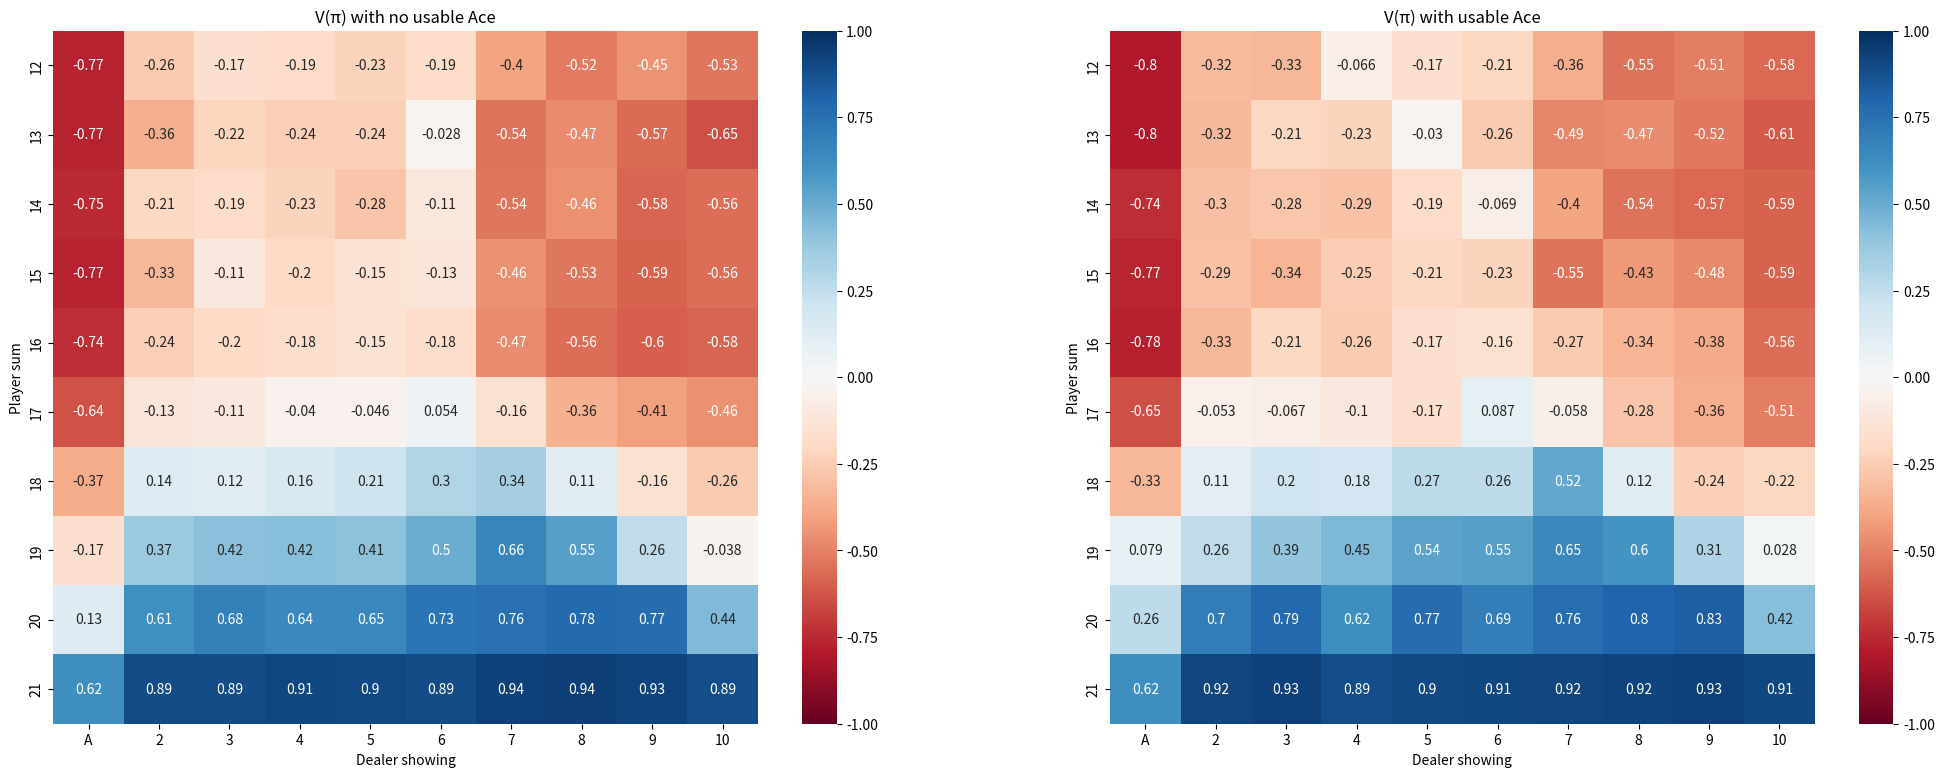
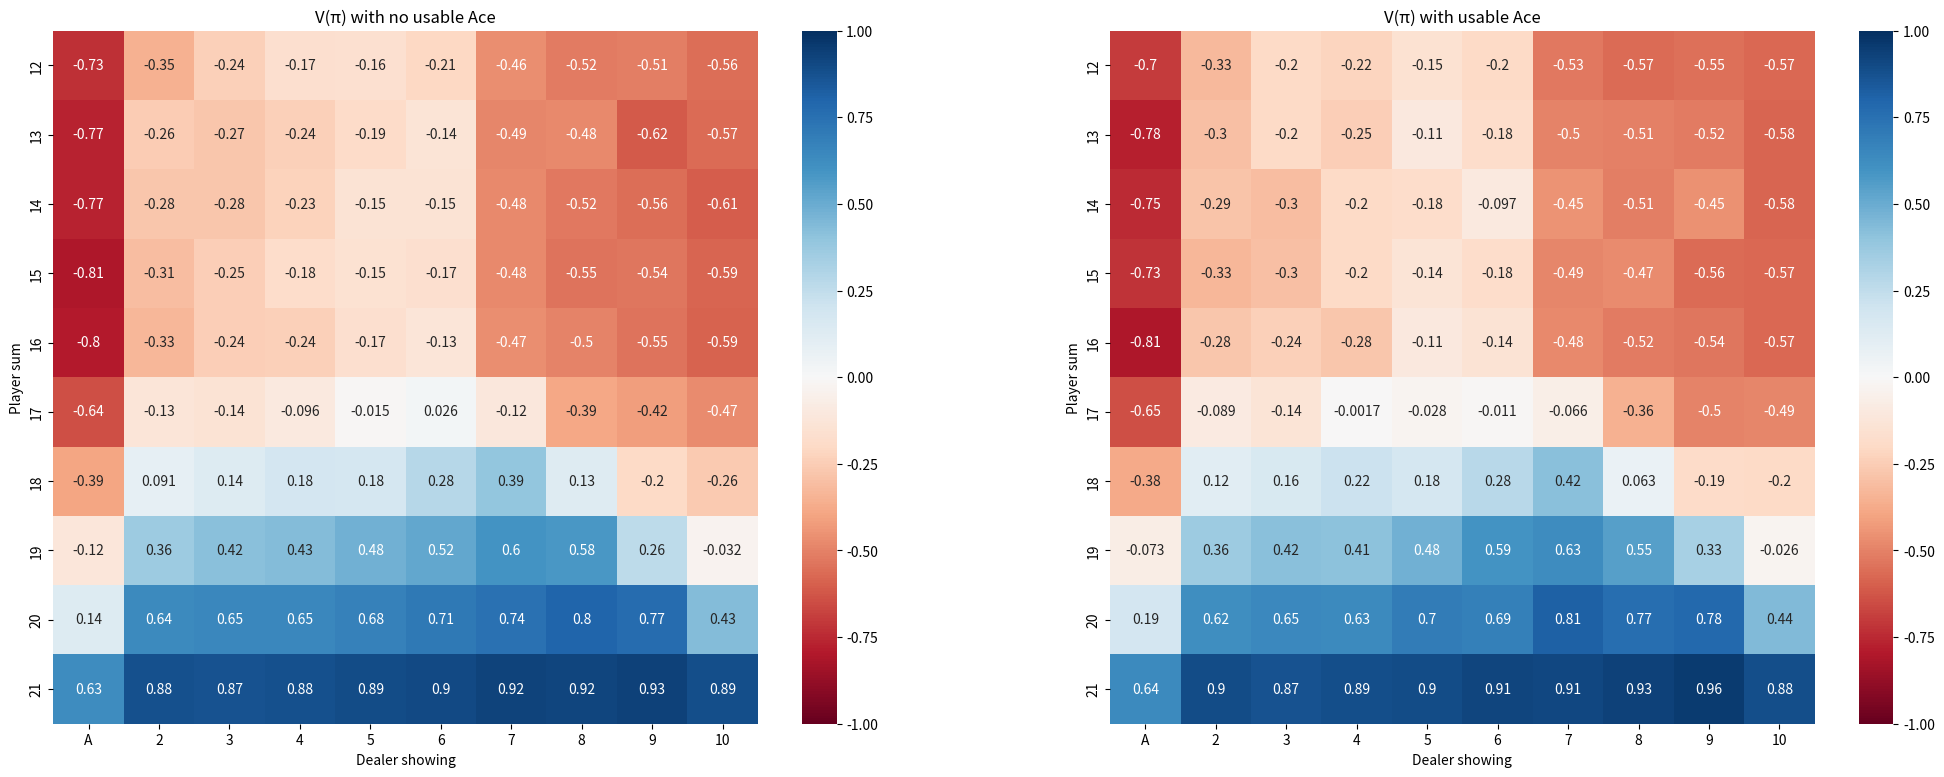

Generate these figures, in order, with matplotlib:
import numpy as np
import matplotlib.pyplot as plt
import seaborn as sns
import random


ACTIONS = [
    True,   # hit
    False,  # stick   
    ]

DECK = [1, 2, 3, 4, 5, 6, 7, 8, 9, 10, 10, 10, 10]  # [A, 2, 3, 4, 5, 6, 7, 8, 9, J, Q, K]


class Blackjack:
    """
    
    """
    def __init__(self):
        self.values = np.zeros((32, 11, 2))
        self.reset()
        
    def __str__(self):
        return "Player: {}, Dealer: {}".format(self.player, self.dealer)
    
    def deal(self, n=1):
        """
        The deck is considered infinite (cards are replaced), so there is no check on what cards to draw.
        """
        return random.choices(DECK, k=n)
    
    def score(self, cards):
        s = sum(cards)
        # usable ace
        if 1 in cards and s + 10 <= 21:
            s += 10
        return s
    
    def is_natural(self, cards):
        """
        Check if the hand is a natural, and Ace and a Figure or a 10.
        """
        return sorted(cards) == [1, 10]
    
    def get_observation(self):
        """
        An observation is a tuple with the available information we use to make the decision.
        In this case, the sum of our cards, the sum of the dealer's visible cards (exclude the first),
        and whether we have a usable ace
        """
        return (int(sum(self.player)), int(self.dealer[1]), int(1 in self.player))
    
    def reset(self):
        self.player = self.deal(2)
        self.dealer = self.deal(2)
        return self.get_observation(), False
    
    def step(self, action):
        # player plays
        if action:  # hit
            self.player += self.deal()
            if self.score(self.player) > 21:  # bust?
                return self.get_observation(), -1, True
        else:  # stick
            pass
        player_score = self.score(self.player)
        
        # dealer's turn
        while self.score(self.dealer) < 17:  # draw until we reach at least 17
            self.dealer += self.deal()
        dealer_score = self.score(self.dealer)
        if dealer_score > 21:  # bust?
            return self.get_observation(), +1, True
        
        # outcome
        if player_score > dealer_score:
            return self.get_observation(), +1, True
        elif player_score == dealer_score:
            return self.get_observation(), 0, True
        else:
             return self.get_observation(), -1, True
    
    def render(self):
        xticklabels = ["A", "2", "3", "4", "5", "6", "7", "8", "9", "10"]
        yticklabels = range(12, 22)
        fig, ax = plt.subplots(1, 2, figsize=(25, 9))
        sns.heatmap(self.values[12:22, 1:, 0], cmap="RdBu", vmin=-1, vmax=1, xticklabels=xticklabels, yticklabels=yticklabels, annot=True, ax=ax[0])
        ax[0].set_title("V(π) with no usable Ace")
        ax[0].set_xlabel("Dealer showing")
        ax[0].set_ylabel("Player sum")
        sns.heatmap(self.values[12:22, 1:, 1], cmap="RdBu", vmin=-1, vmax=1, xticklabels=xticklabels, yticklabels=yticklabels, annot=True, ax=ax[1])
        ax[1].set_title("V(π) with usable Ace")
        ax[1].set_xlabel("Dealer showing")
        ax[1].set_ylabel("Player sum")
        plt.show()
    
def mc_policy_evaluation(env, policy, iterations=100000, first_visit=True):
    counts = np.ones_like(env.values) * 1e-6
    for k in range(iterations):
        # run episode
        print("MC iteration {}/{}\t".format(k, iterations), end="\r")
        obs, done = env.reset()
        while not done:
            obs, reward, done = env.step(policy[obs])
#         print(env, reward)
#         print(obs)
        if counts[obs] > 0:
            env.values[obs] += reward
        counts[obs] += 1
    print()
    return env.values / counts
    
if __name__ == "__main__":
    # default policy
    policy = np.ones((32, 11, 2))  # always hits
    policy[20:] = 0  # stick if score is above 20
    
    # policy iteration
    env = Blackjack()
    env.values = mc_policy_evaluation(env, policy, 100000)
    env.render()
    
    env2 = Blackjack()
    env2.values = mc_policy_evaluation(env2, policy, 500000)
    env2.render()